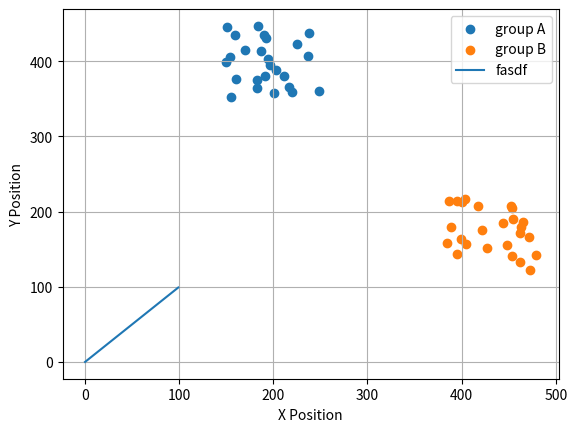

The script that saved this image:
import numpy as np
import matplotlib.pyplot as plt
"""
沿着主对角线上的两个子群
"""
fig, ax = plt.subplots()
n = 50
X = list()
Y = list()
for i in range(n):
    # np.random.seed(i+20)
    np.random.seed(i)
    if i % 2 == 0:
        x = np.random.randint(150, 250)
        y = np.random.randint(150, 250)
        X.append([x, y])
    else:
        x = np.random.randint(380, 480)
        y = np.random.randint(380, 480)
        Y.append([x, y])


# 离群点的特殊的一只羊,在目标区域
X = np.array(X)
Y = np.array(Y)

plt.scatter(X[:, 0], 600 - X[:, 1], label="group A")
plt.scatter(Y[:, 0], 600 - Y[:, 1], label="group B")
rangex = np.arange(0, 700, 100)

plt.xlabel("X Position")
plt.ylabel("Y Position")
plt.xticks(rangex)
plt.yticks(rangex)
plt.grid()
U = np.arange(0, 100)
plt.plot(U, U, label="fasdf")
plt.legend()
plt.show()
# [redacted]